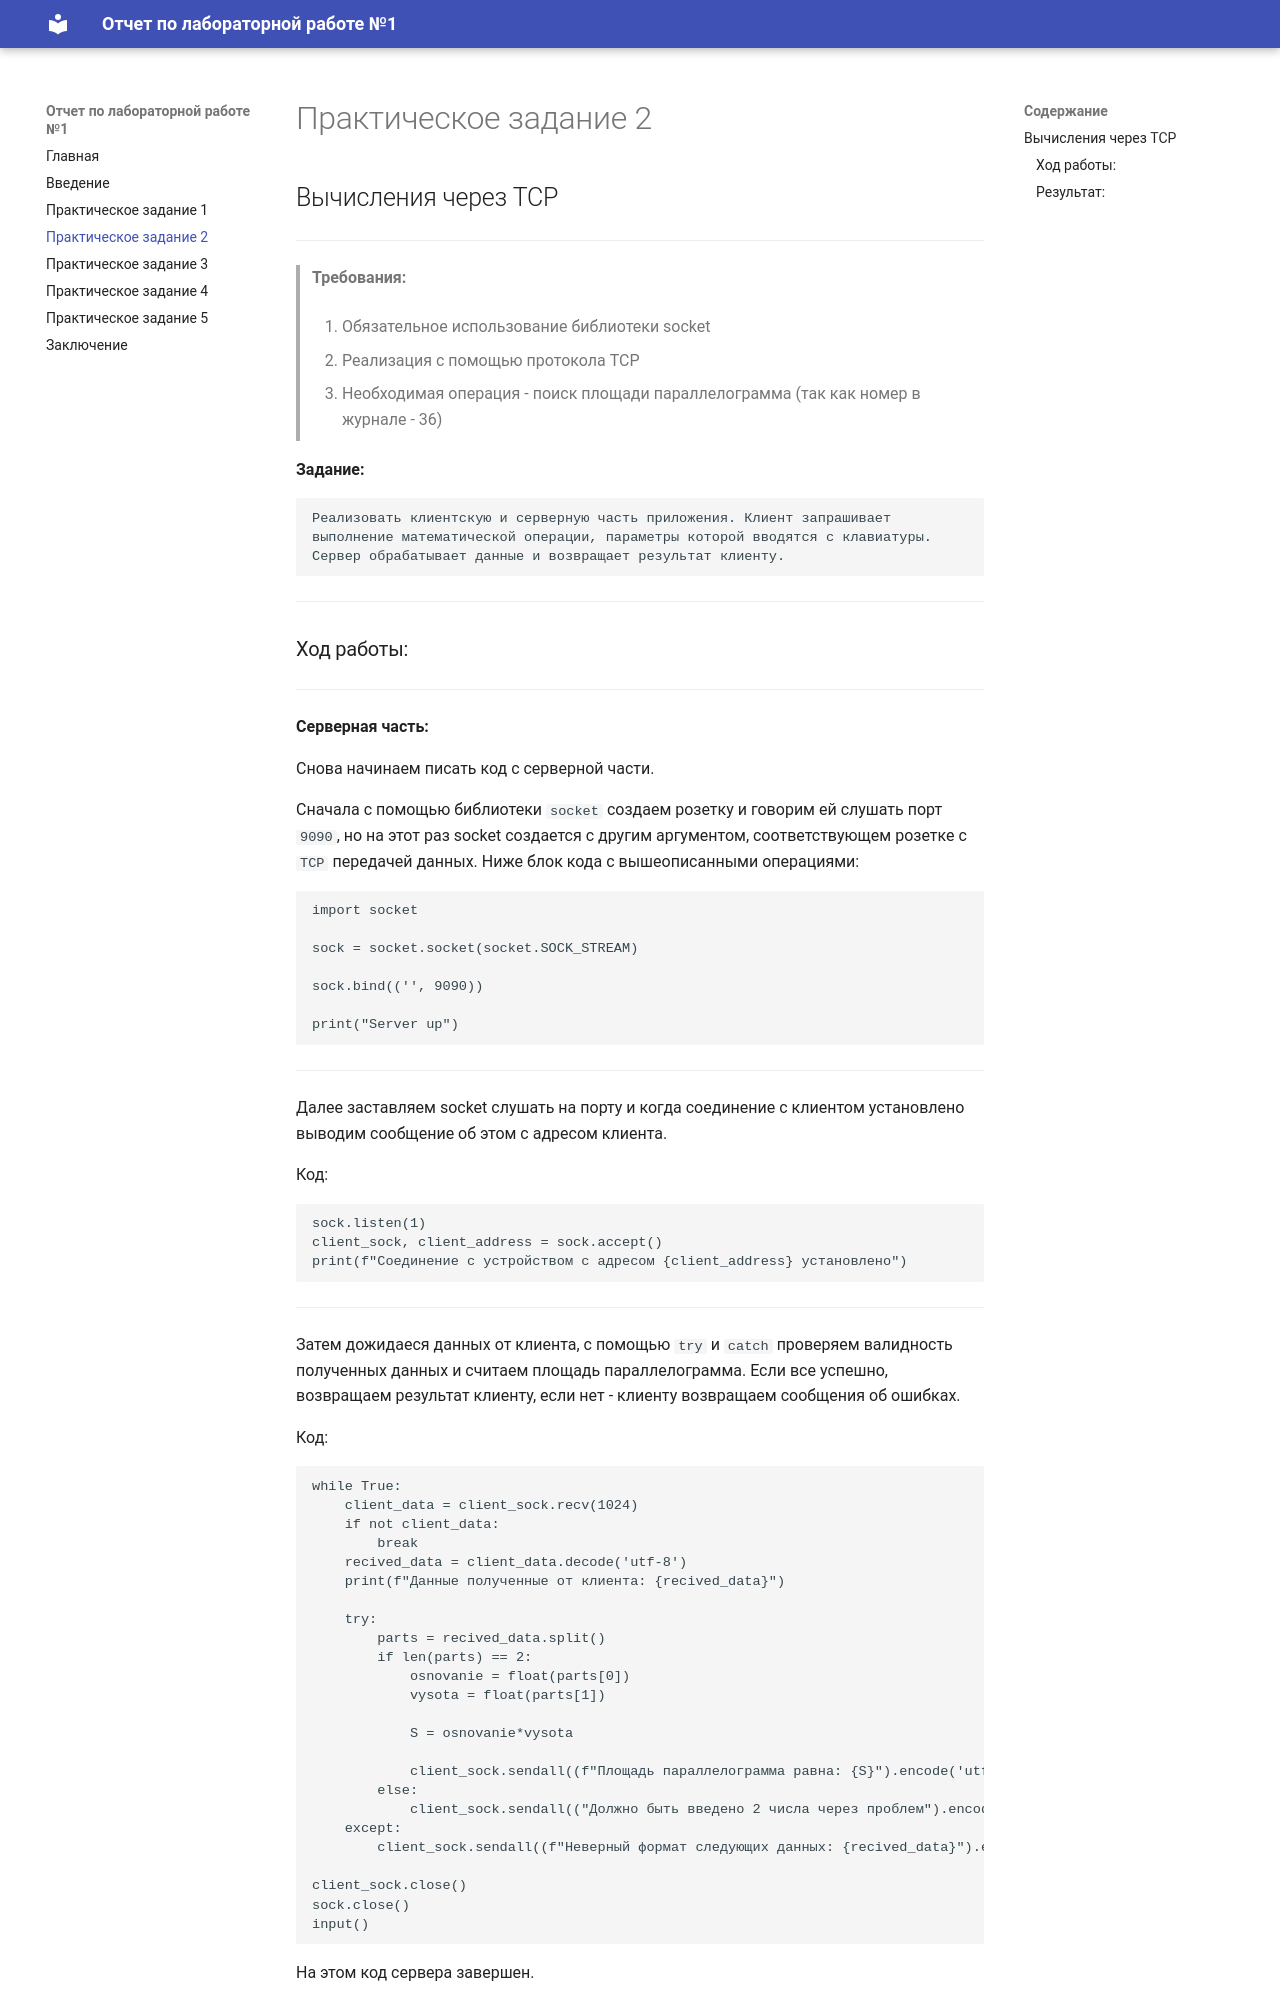

repository: AndreyShitarev/ITMO_ICT_WebDevelopment_2026-2027 · page: practice2/index.html · generator: mkdocs

## Вычисления через TCP
---

> **Требования:**

> 1. Обязательное использование библиотеки socket

> 2. Реализация с помощью протокола TCP

> 3. Необходимая операция - поиск площади параллелограмма (так как номер в журнале - 36)

**Задание:**
```
Реализовать клиентскую и серверную часть приложения. Клиент запрашивает 
выполнение математической операции, параметры которой вводятся с клавиатуры. 
Сервер обрабатывает данные и возвращает результат клиенту.
```
---
